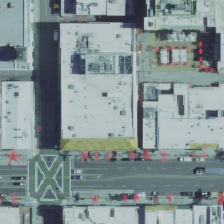

The data file committed next to this chart (first rows):
treeID, x, y
6757, 16, 157
7219, 223, 201
43698, 203, 156
43727, 165, 157
43735, 147, 156
43736, 134, 156
43755, 119, 156
43769, 109, 157
43770, 99, 157
43773, 86, 157
44018, 169, 201
44019, 97, 203
49561, 193, 157
50727, 15, 201
53040, 137, 201
53041, 125, 201
77110, 202, 199
77113, 0, 203
